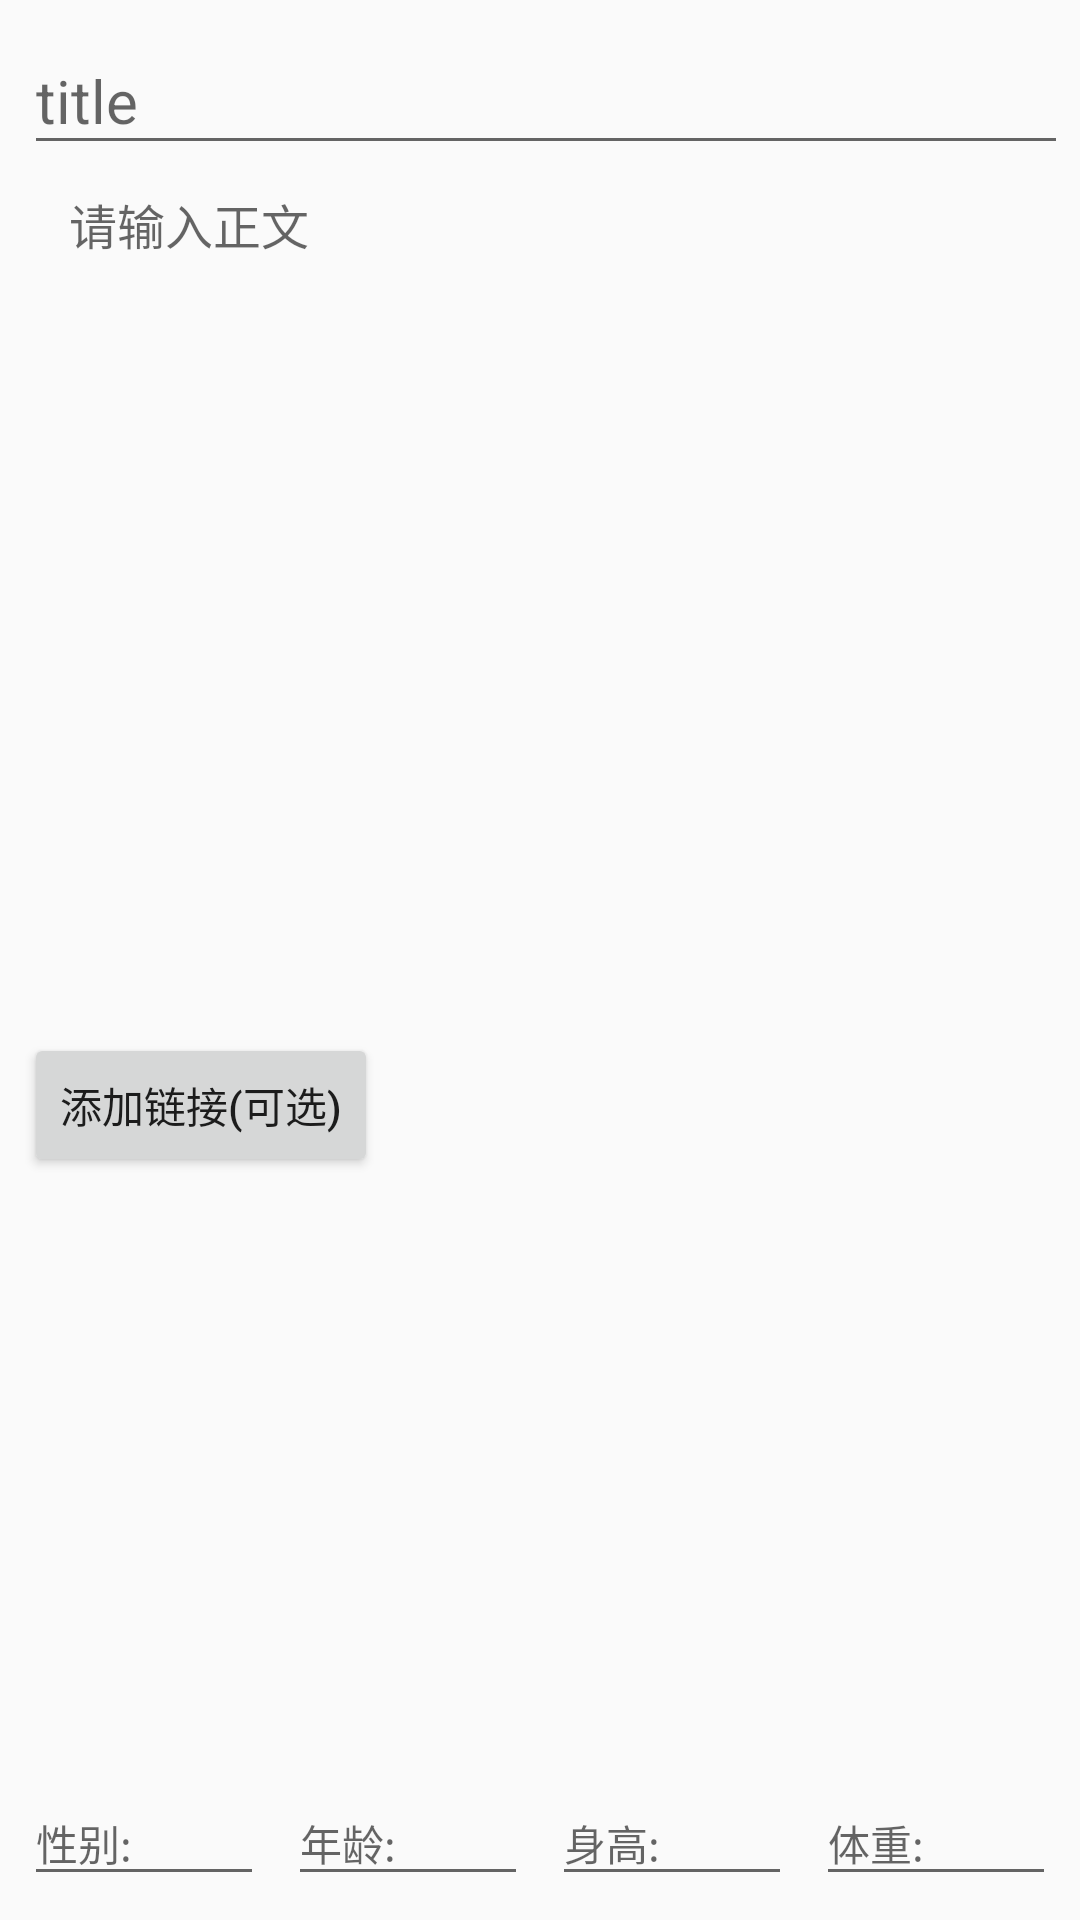

Produce the Android XML layout that renders to this screen, including the resource entries it uses.
<!-- AndroidManifest.xml: application theme AppTheme -->
<!-- res/layout/activity_publish.xml -->
<?xml version="1.0" encoding="utf-8"?>
<android.support.constraint.ConstraintLayout xmlns:android="http://schemas.android.com/apk/res/android"
    xmlns:app="http://schemas.android.com/apk/res-auto"
    xmlns:tools="http://schemas.android.com/tools"
    android:layout_width="match_parent"
    android:layout_height="match_parent"
    tools:context="com.example.clothshop.Activity.PublishActivity">


    <android.support.design.widget.TextInputLayout
        android:id="@+id/textInputLayout"
        android:layout_width="0dp"
        android:layout_height="wrap_content"
        android:layout_marginEnd="8dp"
        android:layout_marginLeft="8dp"
        android:layout_marginRight="8dp"
        android:layout_marginStart="8dp"
        app:layout_constraintHorizontal_bias="1.0"
        app:layout_constraintLeft_toLeftOf="parent"
        app:layout_constraintRight_toRightOf="parent"
        tools:layout_editor_absoluteY="0dp">

        <AutoCompleteTextView
            android:id="@+id/pub_tittle"
            android:layout_width="368dp"
            android:layout_height="wrap_content"
            android:layout_weight="1"
            android:hint="@string/pub_title"
            android:maxLines="1"
            android:singleLine="true"
            android:textSize="20sp"
            tools:layout_editor_absoluteX="8dp"
            tools:layout_editor_absoluteY="-72dp" />
    </android.support.design.widget.TextInputLayout>


    <LinearLayout
        android:layout_width="0dp"
        android:layout_height="wrap_content"
        android:layout_marginLeft="8dp"
        android:layout_marginRight="8dp"
        android:orientation="vertical"
        android:weightSum="7"
        app:layout_constraintLeft_toLeftOf="parent"
        app:layout_constraintRight_toRightOf="parent"
        app:layout_constraintBottom_toBottomOf="parent"
        android:layout_marginBottom="8dp"
        android:layout_marginStart="8dp"
        android:layout_marginEnd="8dp"
        android:id="@+id/linearLayout2">


        <LinearLayout
            android:layout_width="match_parent"
            android:layout_height="wrap_content"
            android:orientation="horizontal">

            <android.support.design.widget.TextInputLayout
                android:id="@+id/textInputLayout2"
                android:layout_width="wrap_content"
                android:layout_height="wrap_content"
                android:layout_marginTop="8dp"
                android:layout_weight="1"
                app:layout_constraintTop_toBottomOf="@+id/pub_edit_text"
                tools:layout_editor_absoluteX="8dp">

                <AutoCompleteTextView
                    android:id="@+id/pub_sex_edit_text"
                    android:layout_width="match_parent"
                    android:layout_height="wrap_content"
                    android:hint="@string/edit_sex"
                    android:textSize="14sp" />
            </android.support.design.widget.TextInputLayout>

            <android.support.design.widget.TextInputLayout
                android:id="@+id/textInputLayout3"
                android:layout_width="wrap_content"
                android:layout_height="wrap_content"
                android:layout_marginLeft="8dp"
                android:layout_marginTop="8dp"
                android:layout_weight="1"
                app:layout_constraintLeft_toRightOf="@+id/textInputLayout2"
                app:layout_constraintTop_toBottomOf="@+id/pub_edit_text">

                <AutoCompleteTextView
                    android:id="@+id/pub_age_edit_text"
                    android:layout_width="match_parent"
                    android:layout_height="wrap_content"
                    android:hint="@string/edit_age"
                    android:inputType="number"
                    android:textSize="14sp" />
            </android.support.design.widget.TextInputLayout>

            <android.support.design.widget.TextInputLayout
                android:id="@+id/textInputLayout4"
                android:layout_width="wrap_content"
                android:layout_height="wrap_content"
                android:layout_marginLeft="8dp"
                android:layout_marginTop="8dp"
                android:layout_weight="1"
                app:layout_constraintLeft_toRightOf="@+id/textInputLayout3"
                app:layout_constraintTop_toBottomOf="@+id/pub_edit_text">


                <AutoCompleteTextView
                    android:id="@+id/pub_height_edit_text"
                    android:layout_width="match_parent"
                    android:layout_height="wrap_content"
                    android:hint="@string/edit_height"
                    android:inputType="number"
                    android:textSize="14sp" />

            </android.support.design.widget.TextInputLayout>

            <android.support.design.widget.TextInputLayout
                android:layout_width="wrap_content"
                android:layout_height="wrap_content"
                android:layout_marginLeft="8dp"
                android:layout_marginTop="8dp"
                android:layout_weight="1"
                app:layout_constraintLeft_toRightOf="@+id/textInputLayout4"
                app:layout_constraintTop_toBottomOf="@+id/pub_edit_text">

                <AutoCompleteTextView
                    android:id="@+id/pub_weight_edit_text"
                    android:layout_width="match_parent"
                    android:layout_height="wrap_content"
                    android:hint="@string/edit_weight"
                    android:inputType="number"
                    android:textSize="14sp" />

            </android.support.design.widget.TextInputLayout>

        </LinearLayout>



    </LinearLayout>

    <ScrollView
        android:layout_width="0dp"
        android:layout_height="0dp"
        android:layout_marginLeft="8dp"
        android:layout_marginRight="8dp"
        app:layout_constraintLeft_toLeftOf="parent"
        app:layout_constraintRight_toRightOf="parent"
        app:layout_constraintTop_toBottomOf="@id/textInputLayout"
        android:layout_marginStart="8dp"
        android:layout_marginEnd="8dp"
        android:layout_marginBottom="8dp"
        app:layout_constraintBottom_toTopOf="@+id/linearLayout2"
        app:layout_constraintVertical_bias="0.0">

        <LinearLayout
            android:layout_width="match_parent"
            android:layout_height="wrap_content"
            android:orientation="vertical"
            android:weightSum="5"
            tools:layout_editor_absoluteX="8dp"
            tools:layout_editor_absoluteY="343dp">

            <EditText
                android:id="@+id/pub_edit_text"
                android:layout_width="match_parent"
                android:layout_height="wrap_content"
                android:layout_marginEnd="15dp"
                android:layout_marginStart="15dp"
                android:layout_marginTop="8dp"
                android:background="@null"
                android:hint="@string/pub_content"
                android:textSize="16sp"
                app:layout_constraintLeft_toLeftOf="parent"
                app:layout_constraintRight_toRightOf="parent"
                app:layout_constraintTop_toTopOf="parent"
                android:layout_weight="1"/>

            <GridView
                android:id="@+id/image_grid_view"
                android:layout_width="match_parent"
                android:layout_height="250dp"
                android:numColumns="4"
                android:layout_marginBottom="8dp"
                android:layout_marginEnd="8dp"
                android:layout_marginLeft="8dp"
                android:layout_marginRight="8dp"
                android:layout_marginStart="8dp"
                android:layout_marginTop="0dp" />
            <Button
                android:layout_width="wrap_content"
                android:layout_height="wrap_content"
                android:id="@+id/link_add_button"
                android:onClick="OnClick"
                android:text="添加链接(可选)"/>

           <LinearLayout
            android:layout_width="match_parent"
            android:layout_height="wrap_content"
               android:orientation="horizontal">
            <EditText
                android:layout_width="wrap_content"
                android:layout_height="wrap_content"
                android:id="@+id/thing_name_edit"
                android:visibility="gone"
                android:hint="thing name"/>
            <EditText
                android:layout_width="wrap_content"
                android:layout_height="wrap_content"
                android:id="@+id/thing_link_edit"
                android:visibility="gone"
                android:hint="link for thing"/>
            <Button
                android:layout_width="wrap_content"
                android:layout_height="wrap_content"
                android:text="save"
                android:visibility="gone"
                android:id="@+id/link_save"/>
        </LinearLayout>

        <ListView
                android:layout_width="match_parent"
                android:layout_height="150dp"
                android:id="@+id/List_view">
            </ListView>
        </LinearLayout>
    </ScrollView>
</android.support.constraint.ConstraintLayout>
<!-- resources referenced by this layout -->
<resources>
  <string name="edit_age">年龄:</string>
  <string name="edit_height">身高:</string>
  <string name="edit_sex">性别:</string>
  <string name="edit_weight">体重:</string>
  <string name="pub_content">请输入正文</string>
  <string name="pub_title">title</string>
  <style name="AppTheme" parent="Theme.AppCompat.Light.DarkActionBar">
          
          <item name="colorPrimary">@color/colorPrimary</item>
          <item name="colorPrimaryDark">@color/colorPrimaryDark</item>
          <item name="colorAccent">@color/colorAccent</item>
      </style>
  <color name="colorPrimary">#4cabde</color>
  <color name="colorPrimaryDark">#4cabde</color>
  <color name="colorAccent">#2f8ec0</color>
</resources>
